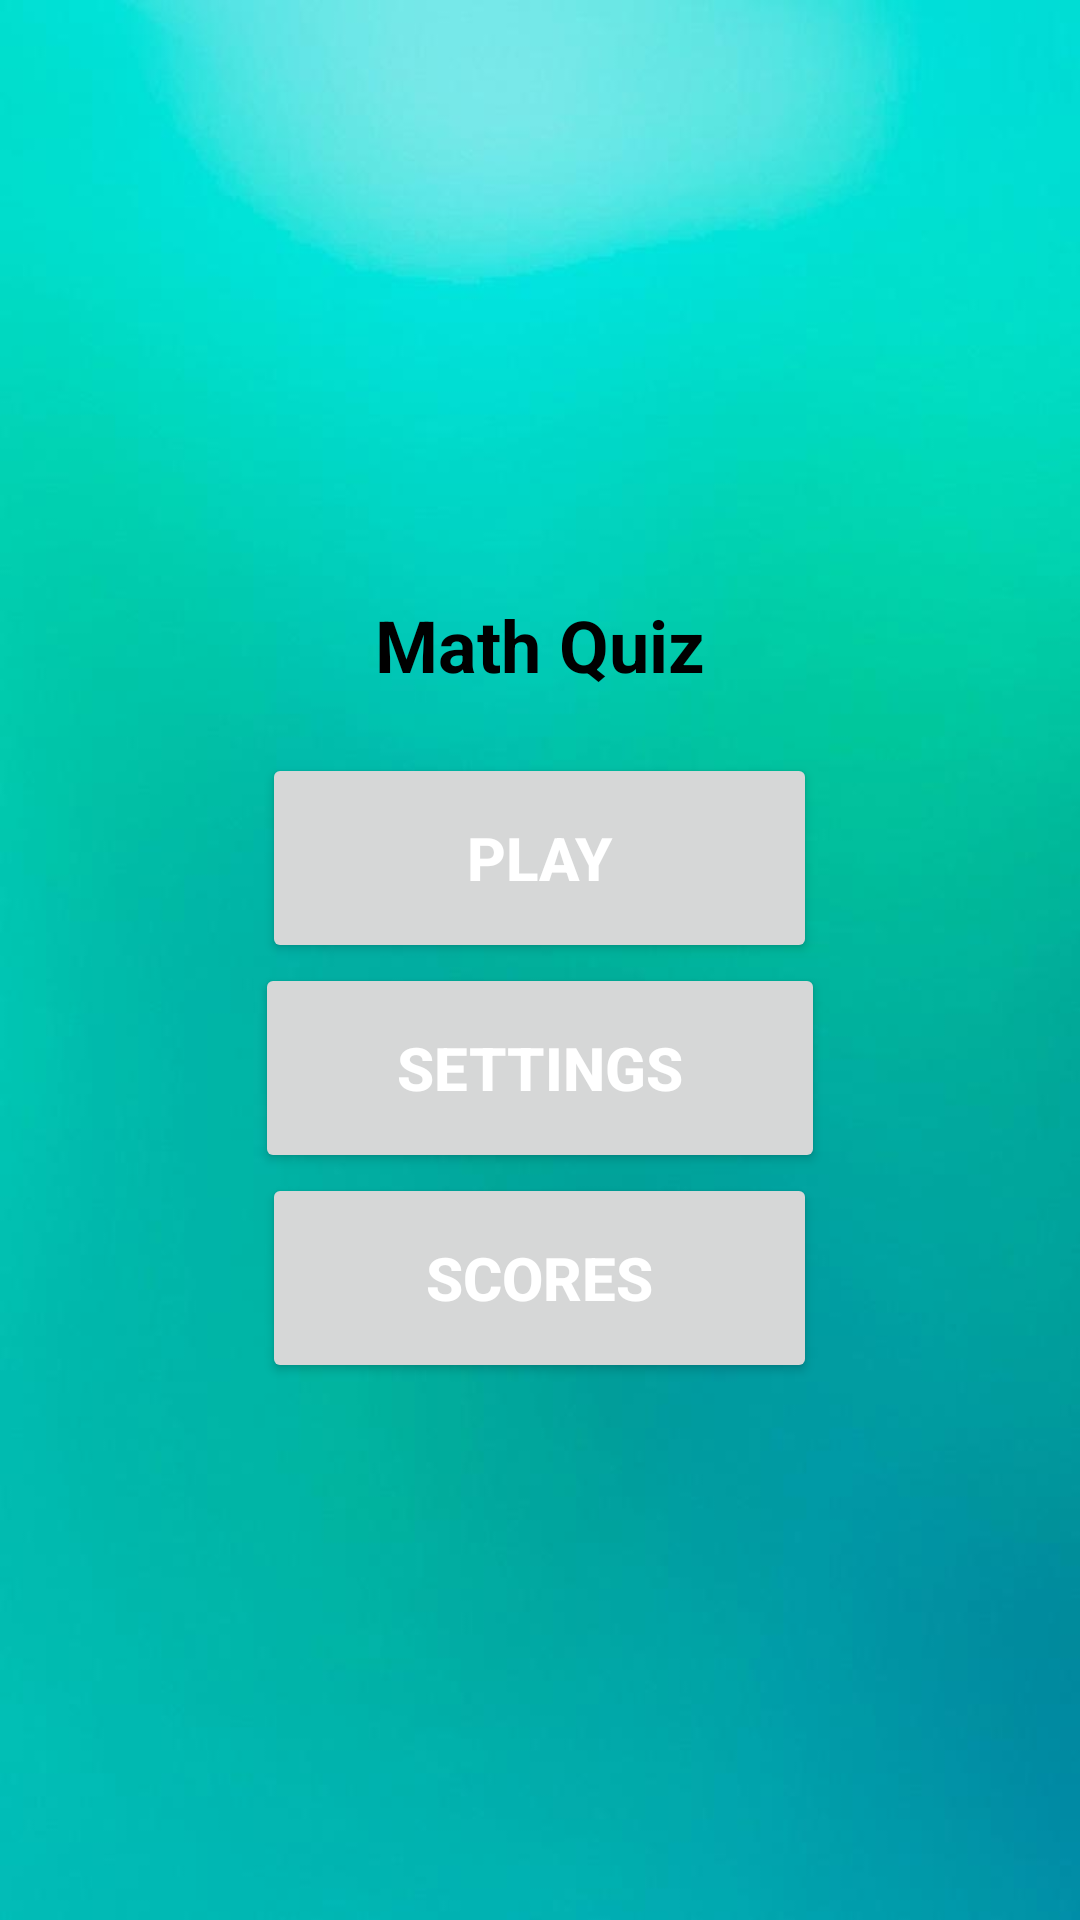

Write the Android layout XML for this screen, with the resource values it uses.
<!-- AndroidManifest.xml: application theme Theme.EducationalApp -->
<!-- res/layout/activity_main.xml -->
<?xml version="1.0" encoding="utf-8"?>
<RelativeLayout xmlns:android="http://schemas.android.com/apk/res/android"
    xmlns:tools="http://schemas.android.com/tools"
    android:layout_width="match_parent"
    android:layout_height="match_parent"
    tools:context=".MainActivity"
    android:background="@drawable/background"
    android:id="@+id/main"
    android:gravity="center">

    <RelativeLayout
        android:layout_width="match_parent"
        android:layout_height="wrap_content"
        android:gravity="center"
        tools:ignore="UselessParent">

        <TextView
            android:id="@+id/game_name"
            android:layout_width="wrap_content"
            android:layout_height="wrap_content"
            android:layout_centerHorizontal="true"
            android:padding="20dp"
            android:text="@string/math_quiz"
            android:textColor="#000000"
            android:textSize="24sp"
            android:textStyle="bold" />

        <Button
            android:id="@+id/play_btn"
            android:layout_width="185dp"
            android:layout_height="70dp"
            android:layout_below="@id/game_name"
            android:layout_centerHorizontal="true"
            android:text="@string/play"
            android:textColor="#ffffff"
            android:textSize="20sp"
            android:textStyle="bold" />

        <Button
            android:id="@+id/setting_btn"
            android:layout_width="190dp"
            android:layout_height="70dp"
            android:layout_below="@id/play_btn"
            android:layout_centerHorizontal="true"
            android:text="@string/settings"
            android:textColor="#ffffff"
            android:textSize="20sp"
            android:textStyle="bold" />

        <Button
            android:id="@+id/high_btn"
            android:layout_width="185dp"
            android:layout_height="70dp"
            android:layout_below="@id/setting_btn"
            android:layout_centerHorizontal="true"
            android:text="@string/scores"
            android:textColor="#ffffff"
            android:textSize="20sp"
            android:textStyle="bold" />

    </RelativeLayout>



</RelativeLayout>
<!-- resources referenced by this layout -->
<resources>
  <!-- drawable background: jpg bitmap (drawable, 22258 bytes) -->
  <string name="math_quiz">Math Quiz</string>
  <string name="play">Play</string>
  <string name="scores">Scores</string>
  <string name="settings">Settings</string>
  <style name="Theme.EducationalApp" parent="Theme.MaterialComponents.DayNight.DarkActionBar">
          
          <item name="colorPrimary">@color/purple_500</item>
          <item name="colorPrimaryVariant">@color/purple_700</item>
          <item name="colorOnPrimary">@color/white</item>
          
          <item name="colorSecondary">@color/teal_200</item>
          <item name="colorSecondaryVariant">@color/teal_700</item>
          <item name="colorOnSecondary">@color/black</item>
          
          <item name="android:statusBarColor" tools:targetApi="l">?attr/colorPrimaryVariant</item>
          
      </style>
  <!-- not gathered from this repository: default colours our renderer supplied (Android Studio template values) -->
  <color name="purple_500">#FF6200EE</color>
  <color name="purple_700">#FF3700B3</color>
  <color name="teal_200">#FF03DAC5</color>
  <color name="teal_700">#FF018786</color>
  <color name="black">#FF000000</color>
  <color name="white">#FFFFFFFF</color>
</resources>
